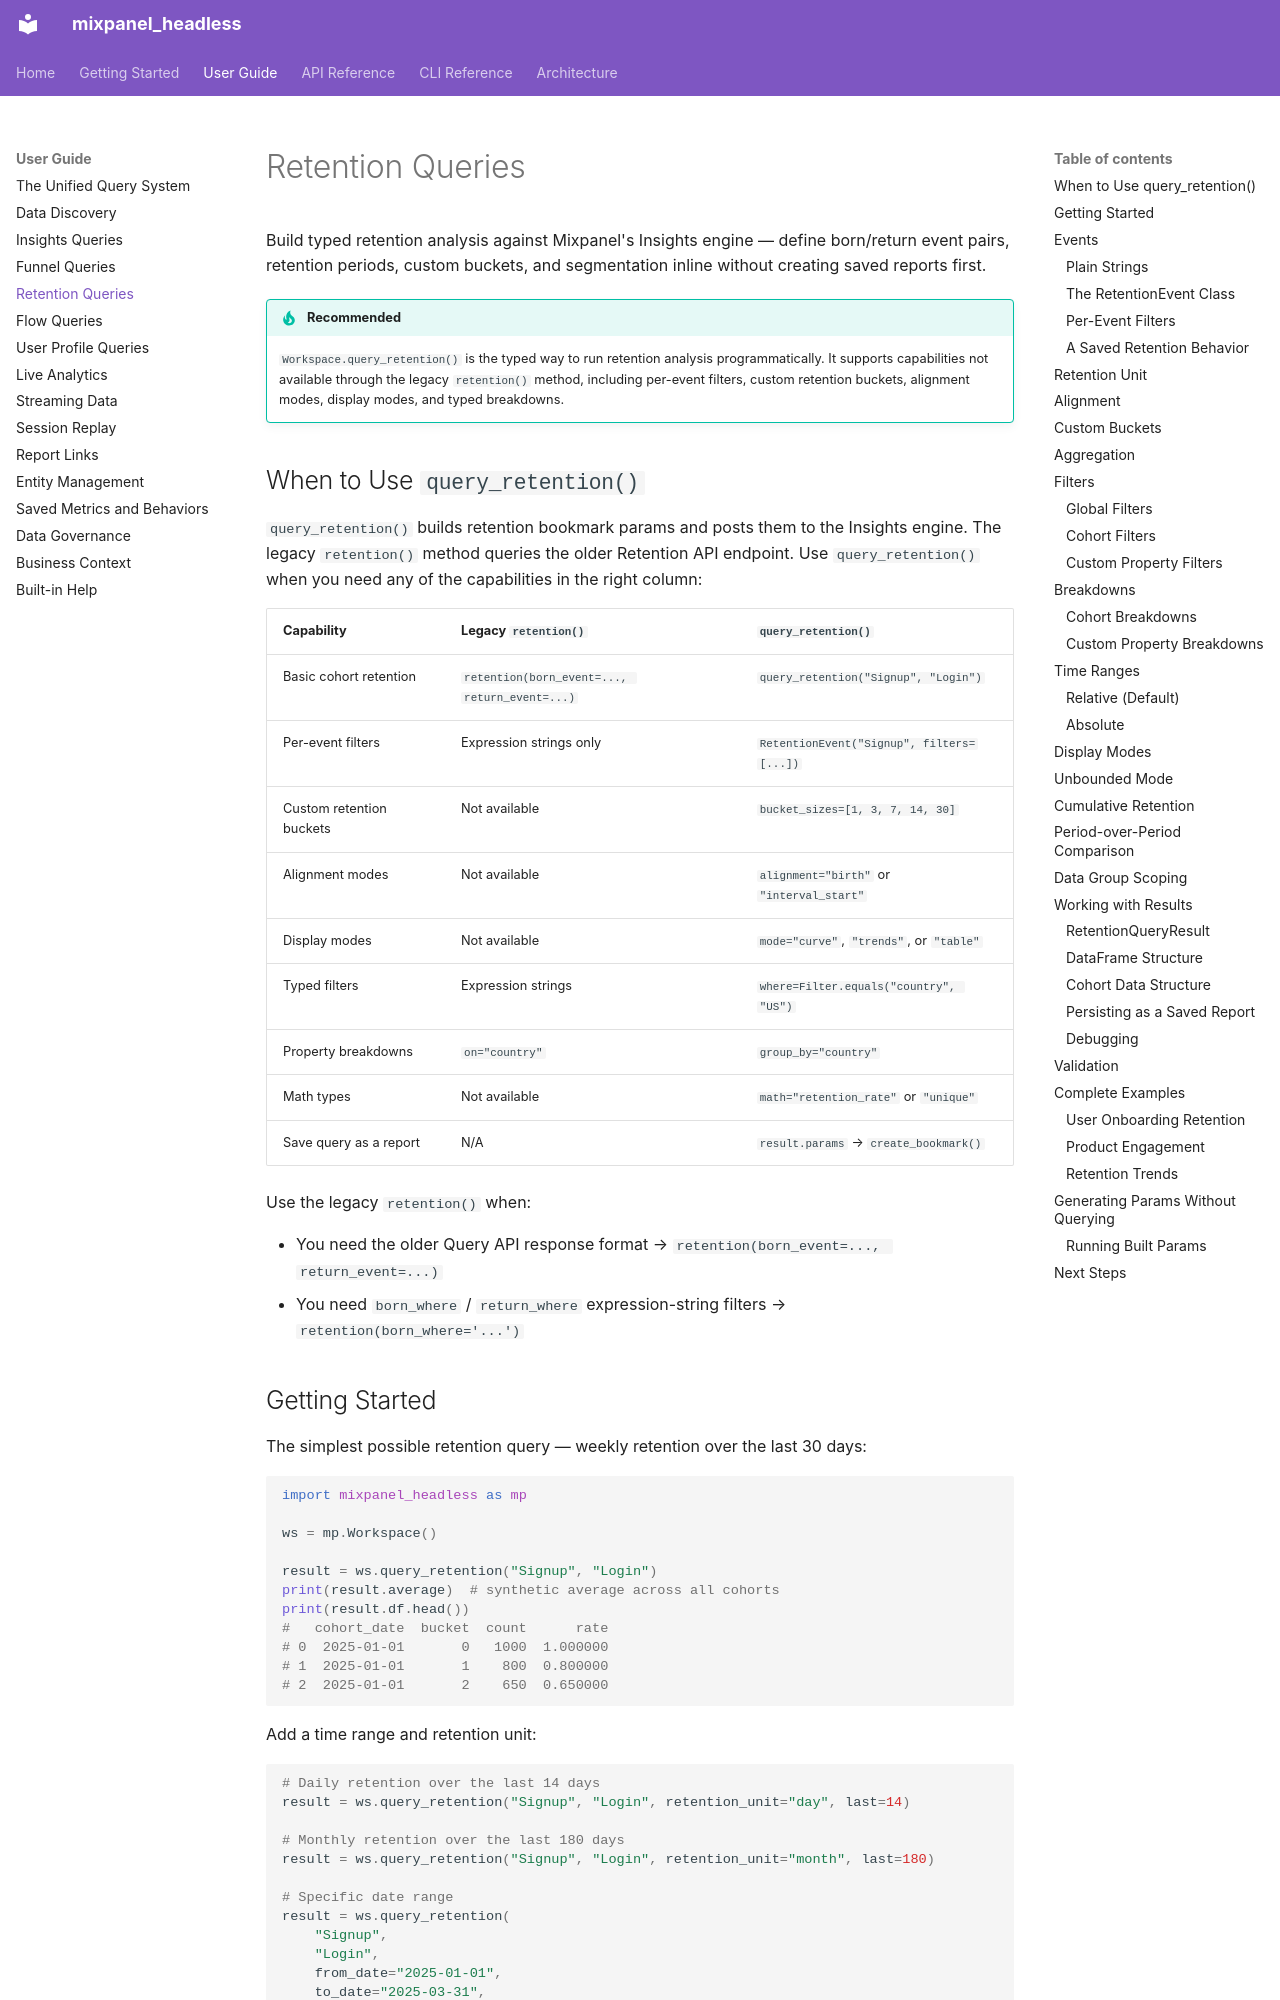

repository: mixpanel/mixpanel-headless · page: guide/query-retention/index.html · generator: mkdocs

# Retention Queries

Build typed retention analysis against Mixpanel's Insights engine — define born/return event pairs, retention periods, custom buckets, and segmentation inline without creating saved reports first.

!!! tip "Recommended"
    `Workspace.query_retention()` is the typed way to run retention analysis programmatically. It supports capabilities not available through the legacy `retention()` method, including per-event filters, custom retention buckets, alignment modes, display modes, and typed breakdowns.

## When to Use `query_retention()`

`query_retention()` builds retention bookmark params and posts them to the Insights engine. The legacy `retention()` method queries the older Retention API endpoint. Use `query_retention()` when you need any of the capabilities in the right column:

| Capability | Legacy `retention()` | `query_retention()` |
|---|---|---|
| Basic cohort retention | `retention(born_event=..., return_event=...)` | `query_retention("Signup", "Login")` |
| Per-event filters | Expression strings only | `RetentionEvent("Signup", filters=[...])` |
| Custom retention buckets | Not available | `bucket_sizes=[1, 3, 7, 14, 30]` |
| Alignment modes | Not available | `alignment="birth"` or `"interval_start"` |
| Display modes | Not available | `mode="curve"`, `"trends"`, or `"table"` |
| Typed filters | Expression strings | `where=Filter.equals("country", "US")` |
| Property breakdowns | `on="country"` | `group_by="country"` |
| Math types | Not available | `math="retention_rate"` or `"unique"` |
| Save query as a report | N/A | `result.params` → `create_bookmark()` |

Use the legacy `retention()` when:

- You need the older Query API response format → `retention(born_event=..., return_event=...)`
- You need `born_where` / `return_where` expression-string filters → `retention(born_where='...')`
